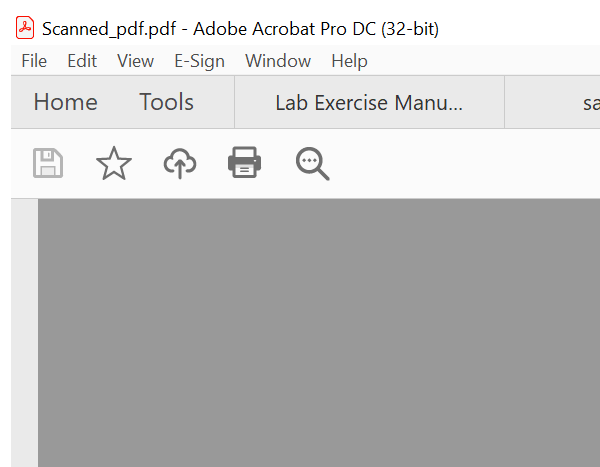
Workflow: PDFScannedDemo

Step 1: Attach Window 'acrobat.exe Scanned_pdf...' on the element in window 'Scanned_pdf.pdf - Adobe Acrobat Pro DC (32-bit)' (acrobat.exe)

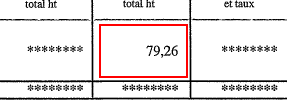
Step 2: get-text from the element in window 'AVScrolledPageView'

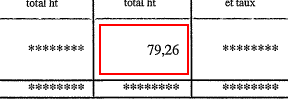
Step 3: get-text from the element in window 'AVScrolledPageView'